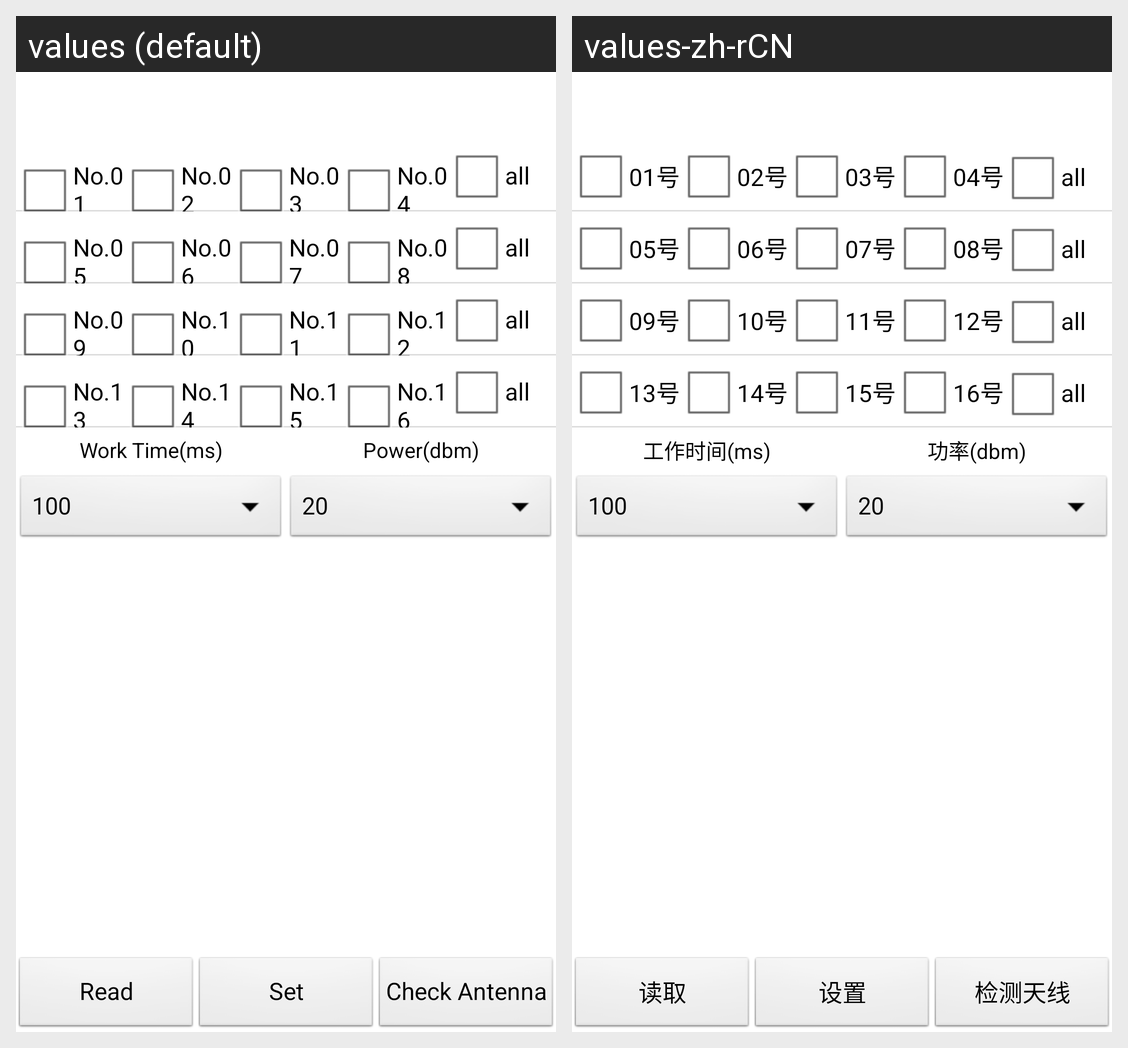

Locale-by-locale string values for the Android screen shown in this grid:
Android screen res/layout/dialog_params_set_antenna16_channel.xml rendered under 2 locales, left to right: values (default), values-zh-rCN. Device: Nexus 5 (rendered at 1080×1920; each locale shown at half size, 540×960, under a caption strip naming it); theme AppTheme.
Strings drawn on this screen, with the default value and each locale's value (text and hints the layout hard-codes, and strings that could not be matched under every locale, appear in the picture but are not listed):

cb_antenna_no.01
  values: No.01
  values-zh-rCN: 01号

cb_antenna_no.02
  values: No.02
  values-zh-rCN: 02号

cb_antenna_no.03
  values: No.03
  values-zh-rCN: 03号

cb_antenna_no.04
  values: No.04
  values-zh-rCN: 04号

cb_antenna_no.05
  values: No.05
  values-zh-rCN: 05号

cb_antenna_no.06
  values: No.06
  values-zh-rCN: 06号

cb_antenna_no.07
  values: No.07
  values-zh-rCN: 07号

cb_antenna_no.08
  values: No.08
  values-zh-rCN: 08号

cb_antenna_no.09
  values: No.09
  values-zh-rCN: 09号

cb_antenna_no.10
  values: No.10
  values-zh-rCN: 10号

cb_antenna_no.11
  values: No.11
  values-zh-rCN: 11号

cb_antenna_no.12
  values: No.12
  values-zh-rCN: 12号

cb_antenna_no.13
  values: No.13
  values-zh-rCN: 13号

cb_antenna_no.14
  values: No.14
  values-zh-rCN: 14号

cb_antenna_no.15
  values: No.15
  values-zh-rCN: 15号

cb_antenna_no.16
  values: No.16
  values-zh-rCN: 16号

tv_antenna_params_work_time
  values: Work Time(ms)
  values-zh-rCN: 工作时间(ms)

tv_antenna_params_power
  values: Power(dbm)
  values-zh-rCN: 功率(dbm)

btn_antenna_params_read
  values: Read
  values-zh-rCN: 读取

btn_antenna_params_set
  values: Set
  values-zh-rCN: 设置

btn_16check_antenna
  values: Check Antenna
  values-zh-rCN: 检测天线
